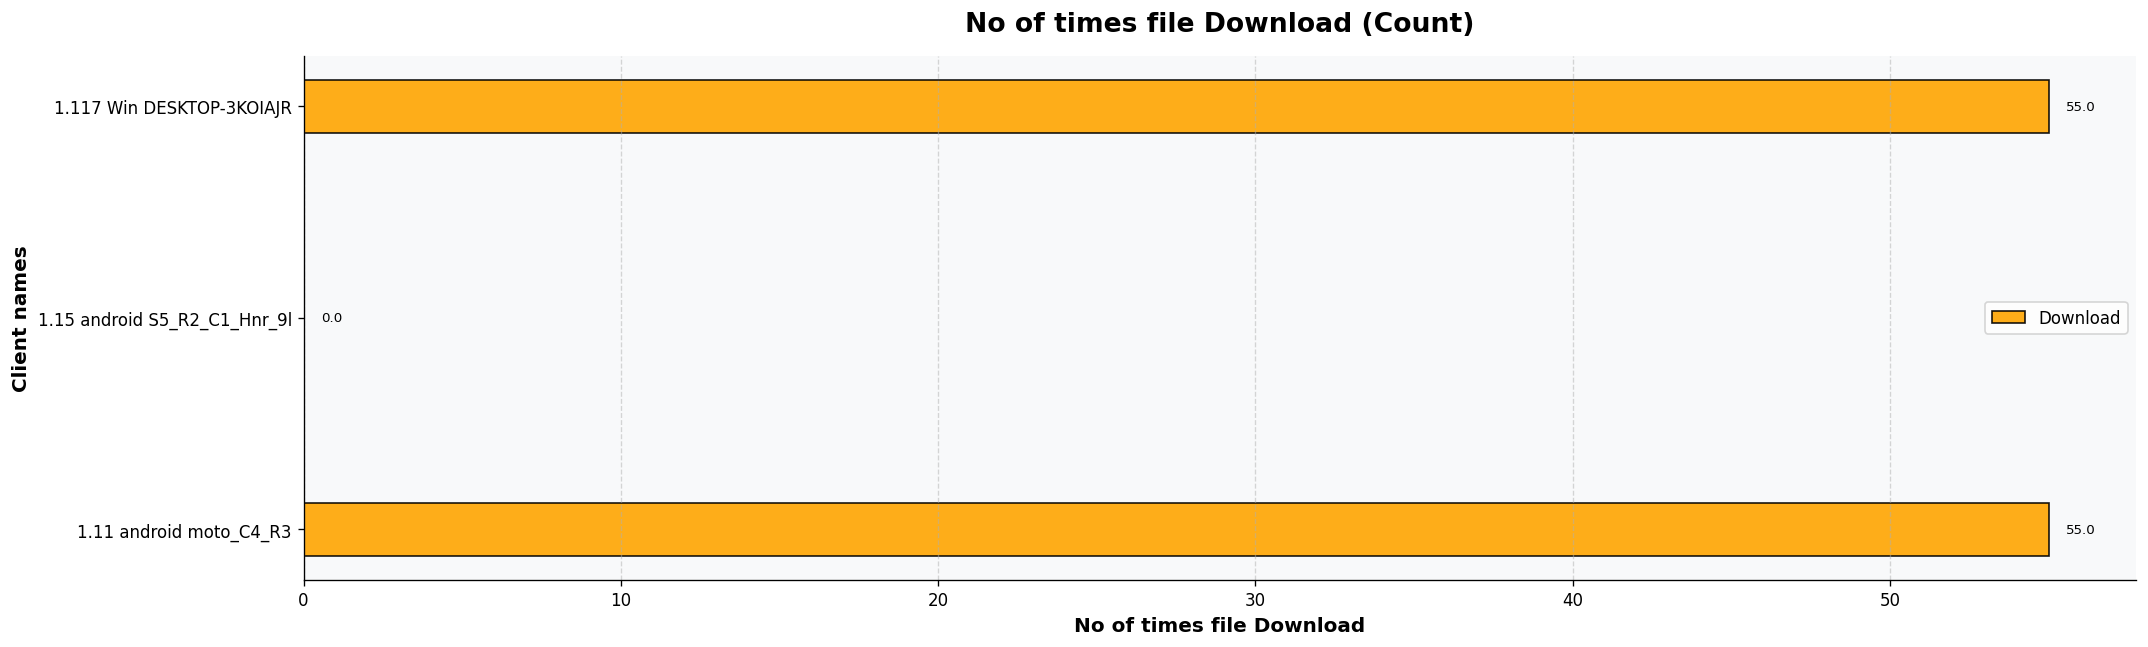

Source data for this figure (header and first rows):
Client names, Download
1.11 android moto_C4_R3, 55
1.15 android S5_R2_C1_Hnr_9l, 0
1.117 Win DESKTOP-3KOIAJR, 55
